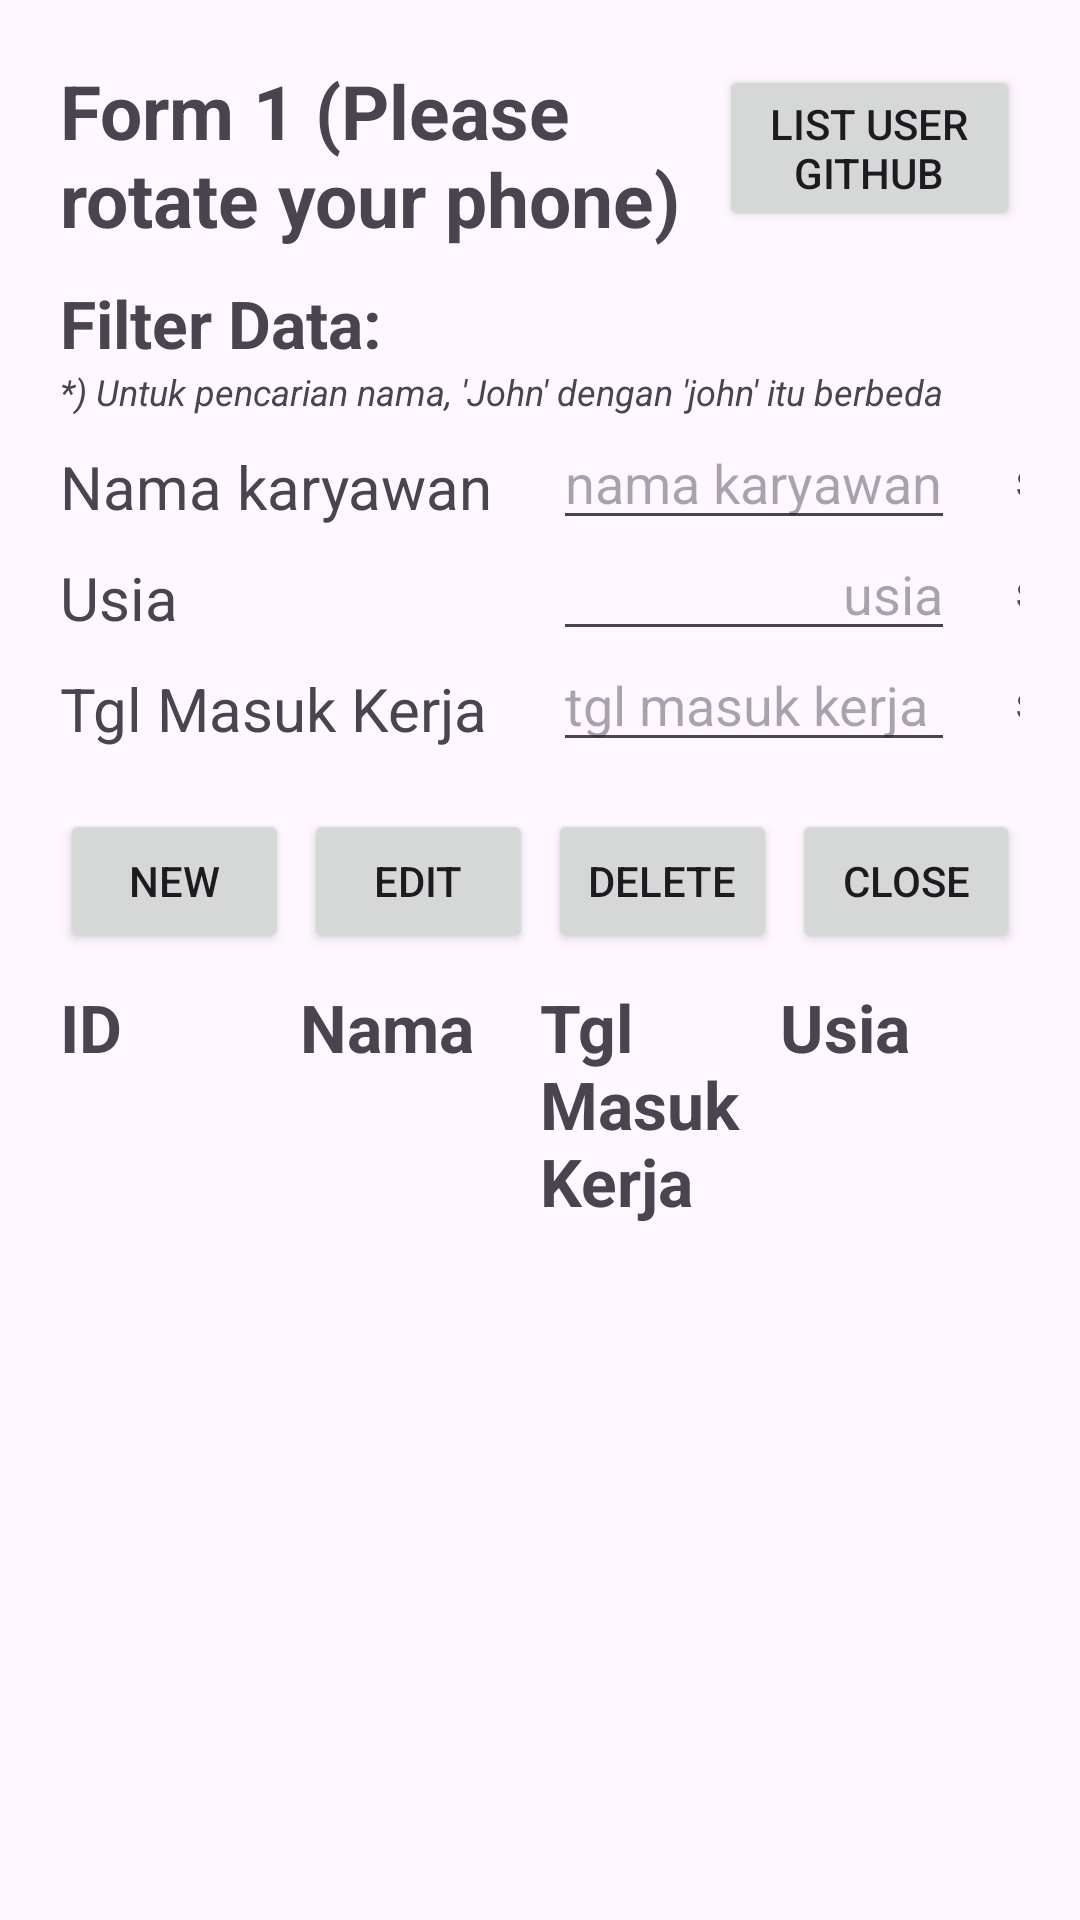

Here is an Android app screen rendered from its layout file. Give the layout XML and the strings, colors and styles it references.
<!-- AndroidManifest.xml: application theme Theme.TestSTA -->
<!-- res/layout/activity_main.xml -->
<?xml version="1.0" encoding="utf-8"?>
<androidx.core.widget.NestedScrollView xmlns:android="http://schemas.android.com/apk/res/android"
    android:id="@+id/scroll_main"
    xmlns:app="http://schemas.android.com/apk/res-auto"
    xmlns:tools="http://schemas.android.com/tools"
    android:layout_width="match_parent"
    android:layout_height="match_parent"
    android:padding="20dp"
    tools:context=".ui.MainActivity">

    <androidx.constraintlayout.widget.ConstraintLayout
        android:layout_width="match_parent"
        android:layout_height="wrap_content">

        <androidx.appcompat.widget.LinearLayoutCompat
            app:layout_constraintTop_toTopOf="parent"
            android:id="@+id/formI"
            android:orientation="horizontal"
            android:layout_width="match_parent"
            android:layout_height="wrap_content">

            <TextView
                android:layout_weight=".7"
                android:layout_width="wrap_content"
                android:layout_height="wrap_content"
                android:textStyle="bold"
                android:textSize="25sp"
                android:text="@string/warn_main_2"/>

            <Button
                android:layout_weight=".3"
                android:text="@string/list_user_github"
                android:id="@+id/userGithubBtn"
                android:layout_width="wrap_content"
                android:layout_height="wrap_content"/>

        </androidx.appcompat.widget.LinearLayoutCompat>

        <TextView
            android:textSize="22sp"
            android:paddingTop="10dp"
            app:layout_constraintStart_toStartOf="parent"
            app:layout_constraintTop_toBottomOf="@id/formI"
            android:id="@+id/filterDataTxt"
            android:layout_width="wrap_content"
            android:layout_height="wrap_content"
            android:textStyle="bold"
            android:text="@string/filter_date"/>

        <TextView
            app:layout_constraintStart_toStartOf="parent"
            android:textSize="12sp"
            app:layout_constraintTop_toBottomOf="@id/filterDataTxt"
            android:id="@+id/warnText"
            android:layout_width="wrap_content"
            android:layout_height="wrap_content"
            android:textStyle="italic"
            android:text="@string/warn_main_1"/>

        <TextView
            app:layout_constraintStart_toStartOf="parent"
            android:paddingTop="10dp"
            android:textSize="20sp"
            app:layout_constraintTop_toBottomOf="@id/warnText"
            android:id="@+id/nmKaryawanTxt"
            android:layout_width="wrap_content"
            android:layout_height="wrap_content"
            android:text="@string/karyawan_name"/>


        <TextView
            app:layout_constraintStart_toStartOf="parent"
            android:paddingTop="10dp"
            android:textSize="20sp"
            app:layout_constraintTop_toBottomOf="@id/nmKaryawanTxt"
            android:id="@+id/usiaTxt"
            android:layout_width="wrap_content"
            android:layout_height="wrap_content"
            android:text="@string/usia"/>


        <TextView
            app:layout_constraintStart_toStartOf="parent"
            android:paddingTop="10dp"
            android:textSize="20sp"
            app:layout_constraintTop_toBottomOf="@id/usiaTxt"
            android:id="@+id/tglMskKrjTxt"
            android:layout_width="wrap_content"
            android:layout_height="wrap_content"
            android:text="@string/tgl_msk_kerja"/>


        <EditText
            android:hint="@string/karyawan_name_small"
            android:layout_marginStart="20dp"
            android:id="@+id/nmKaryawanTxtET"
            app:layout_constraintStart_toEndOf="@id/nmKaryawanTxt"
            app:layout_constraintTop_toTopOf="@id/nmKaryawanTxt"
            android:layout_width="wrap_content"
            android:layout_height="wrap_content"/>


        <EditText
            android:inputType="number"
            android:gravity="end"
            android:hint="@string/usia_small"
            android:id="@+id/usiaTxtET"
            app:layout_constraintStart_toStartOf="@id/nmKaryawanTxtET"
            app:layout_constraintEnd_toEndOf="@id/nmKaryawanTxtET"
            app:layout_constraintTop_toTopOf="@id/usiaTxt"
            android:layout_width="0dp"
            android:layout_height="wrap_content"/>


        <EditText
            android:focusable="false"
            android:focusableInTouchMode="false"
            android:cursorVisible="false"
            android:hint="@string/tgl_msk_kerja_small"
            android:id="@+id/tglMskKrjTxtET"
            app:layout_constraintEnd_toEndOf="@id/nmKaryawanTxtET"
            app:layout_constraintStart_toStartOf="@id/nmKaryawanTxtET"
            app:layout_constraintTop_toTopOf="@id/tglMskKrjTxt"
            android:layout_width="0dp"
            android:layout_height="wrap_content"/>

        <TextView
            android:layout_marginStart="20dp"
            android:paddingTop="10dp"
            android:textSize="16sp"
            app:layout_constraintTop_toTopOf="@id/nmKaryawanTxt"
            app:layout_constraintStart_toEndOf="@id/nmKaryawanTxtET"
            android:id="@+id/sd1"
            android:layout_width="wrap_content"
            android:layout_height="wrap_content"
            android:text="@string/sd"/>

        <TextView
            android:paddingTop="10dp"
            android:textSize="16sp"
            app:layout_constraintStart_toStartOf="@id/sd1"
            app:layout_constraintTop_toTopOf="@id/usiaTxtET"
            android:id="@+id/sd2"
            android:layout_width="wrap_content"
            android:layout_height="wrap_content"
            android:text="@string/sd"/>

        <TextView
            android:paddingTop="10dp"
            android:textSize="16sp"
            app:layout_constraintStart_toStartOf="@id/sd1"
            app:layout_constraintTop_toTopOf="@id/tglMskKrjTxtET"
            android:id="@+id/sd3"
            android:layout_width="wrap_content"
            android:layout_height="wrap_content"
            android:text="@string/sd"/>

        <EditText
            android:hint="@string/karyawan_name_small"
            android:layout_marginStart="20dp"
            android:id="@+id/nmKaryawanEndTxtET"
            app:layout_constraintStart_toEndOf="@id/sd1"
            app:layout_constraintTop_toTopOf="@id/nmKaryawanTxt"
            android:layout_width="wrap_content"
            android:layout_height="wrap_content"/>


        <EditText
            android:inputType="number"
            android:gravity="end"
            android:hint="@string/usia_small"
            android:id="@+id/usiaEndTxtET"
            app:layout_constraintStart_toStartOf="@id/nmKaryawanEndTxtET"
            app:layout_constraintEnd_toEndOf="@id/nmKaryawanEndTxtET"
            app:layout_constraintTop_toTopOf="@id/usiaTxt"
            android:layout_width="0dp"
            android:layout_height="wrap_content"/>


        <EditText
            android:focusable="false"
            android:focusableInTouchMode="false"
            android:cursorVisible="false"
            android:hint="@string/tgl_msk_kerja_small"
            android:id="@+id/tglMskKrjEndTxtET"
            app:layout_constraintEnd_toEndOf="@id/nmKaryawanEndTxtET"
            app:layout_constraintStart_toStartOf="@id/nmKaryawanEndTxtET"
            app:layout_constraintTop_toTopOf="@id/tglMskKrjTxt"
            android:layout_width="0dp"
            android:layout_height="wrap_content"/>


        <Button
            android:layout_marginStart="20dp"
            app:layout_constraintTop_toTopOf="@id/nmKaryawanEndTxtET"
            app:layout_constraintStart_toEndOf="@id/nmKaryawanEndTxtET"
            android:text="@string/search"
            android:id="@+id/searchBtn"
            android:layout_width="wrap_content"
            android:layout_height="wrap_content"/>


        <androidx.appcompat.widget.LinearLayoutCompat
            android:layout_marginTop="20dp"
            app:layout_constraintTop_toBottomOf="@id/tglMskKrjTxt"
            android:id="@+id/layoutButton"
            android:layout_width="match_parent"
            android:layout_height="wrap_content"
            android:orientation="horizontal">

            <Button
                android:text="@string/novel"
                android:id="@+id/newBtn"
                android:layout_weight=".25"
                android:layout_width="wrap_content"
                android:layout_height="wrap_content"
                android:layout_marginEnd="5dp"/>

            <Button
                android:text="@string/edit"
                android:layout_weight=".25"
                android:id="@+id/editBtn"
                android:layout_width="wrap_content"
                android:layout_height="wrap_content"
                android:layout_marginEnd="5dp"/>

            <Button
                android:text="@string/delete"
                android:layout_weight=".25"
                android:id="@+id/deleteBtn"
                android:layout_width="wrap_content"
                android:layout_height="wrap_content"
                android:layout_marginEnd="5dp"/>

            <Button
                android:text="@string/close"
                android:layout_weight=".25"
                android:id="@+id/closeBtn"
                android:layout_width="wrap_content"
                android:layout_height="wrap_content"/>

        </androidx.appcompat.widget.LinearLayoutCompat>

        <androidx.appcompat.widget.LinearLayoutCompat
            android:layout_marginTop="10dp"
            app:layout_constraintTop_toBottomOf="@id/layoutButton"
            android:id="@+id/titleTbl"
            android:orientation="horizontal"
            android:layout_width="match_parent"
            android:layout_height="wrap_content">
            <TextView
                android:textStyle="bold"
                android:textSize="22sp"
                android:id="@+id/idtblTxt"
                android:layout_width="0dp"
                android:layout_height="wrap_content"
                android:layout_weight=".25"
                android:text="@string/id" />

            <TextView
                android:textStyle="bold"
                android:textSize="22sp"
                android:id="@+id/nmKaryawantblTxt"
                android:layout_width="0dp"
                android:layout_height="wrap_content"
                android:layout_weight=".25"
                android:text="@string/name"/>

            <TextView
                android:textStyle="bold"
                android:textSize="22sp"
                android:id="@+id/tglMskKrjtblTxt"
                android:layout_width="0dp"
                android:layout_height="wrap_content"
                android:layout_weight=".25"
                android:text="@string/tgl_msk_kerja"/>

            <TextView
                android:textStyle="bold"
                android:textSize="22sp"
                android:id="@+id/usiatblTxt"
                android:layout_width="0dp"
                android:layout_height="wrap_content"
                android:layout_weight=".25"
                android:text="@string/usia"/>
        </androidx.appcompat.widget.LinearLayoutCompat>

        <androidx.recyclerview.widget.RecyclerView
            android:nestedScrollingEnabled="false"
            android:layout_marginTop="10dp"
            android:id="@+id/listKaryawanRv"
            app:layout_constraintTop_toBottomOf="@id/titleTbl"
            android:layout_width="match_parent"
            app:layoutManager="androidx.recyclerview.widget.LinearLayoutManager"
            android:layout_height="wrap_content"
            tools:listitem="@layout/item_karyawan"
            tools:itemCount="10"/>

    </androidx.constraintlayout.widget.ConstraintLayout>


</androidx.core.widget.NestedScrollView>
<!-- res/layout/item_karyawan.xml (included above) -->
<?xml version="1.0" encoding="utf-8"?>
<androidx.appcompat.widget.LinearLayoutCompat xmlns:android="http://schemas.android.com/apk/res/android"
    android:layout_width="match_parent"
    android:layout_height="wrap_content"
    android:paddingBottom="10dp"
    android:orientation="horizontal">

    <TextView
        android:layout_marginEnd="10dp"
        android:textSize="18sp"
        android:id="@+id/idTxt"
        android:layout_weight=".25"
        android:layout_width="0dp"
        android:layout_height="wrap_content"
        android:text="@string/id" />

    <TextView
        android:layout_marginEnd="10dp"
        android:textSize="18sp"
        android:id="@+id/nmKaryawanTxt"
        android:layout_weight=".25"
        android:layout_width="0dp"
        android:layout_height="wrap_content"
        android:text="@string/name"/>

    <TextView
        android:layout_marginEnd="10dp"
        android:textSize="18sp"
        android:id="@+id/tglMskKrjTxt"
        android:layout_weight=".25"
        android:layout_width="0dp"
        android:layout_height="wrap_content"
        android:text="@string/tgl_msk_kerja"/>

    <TextView
        android:layout_marginEnd="10dp"
        android:textSize="18sp"
        android:id="@+id/usiaTxt"
        android:layout_weight=".25"
        android:layout_width="0dp"
        android:layout_height="wrap_content"
        android:text="@string/usia"/>

</androidx.appcompat.widget.LinearLayoutCompat>
<!-- resources referenced by this layout -->
<resources>
  <string name="close">Close</string>
  <string name="delete">Delete</string>
  <string name="edit">Edit</string>
  <string name="filter_date">"Filter Data: "</string>
  <string name="id">ID</string>
  <string name="karyawan_name">Nama karyawan</string>
  <string name="karyawan_name_small">nama karyawan</string>
  <string name="list_user_github">List User Github</string>
  <string name="name">Nama</string>
  <string name="novel">New</string>
  <string name="sd">s/d</string>
  <string name="search">Search</string>
  <string name="tgl_msk_kerja">Tgl Masuk Kerja</string>
  <string name="tgl_msk_kerja_small">tgl masuk kerja</string>
  <string name="usia">Usia</string>
  <string name="usia_small">usia</string>
  <string name="warn_main_1">*) Untuk pencarian nama, \'John\' dengan \'john\' itu berbeda</string>
  <string name="warn_main_2">Form 1 (Please rotate your phone)</string>
  <style name="Theme.TestSTA" parent="Base.Theme.TestSTA" />
  <style name="Base.Theme.TestSTA" parent="Theme.Material3.DayNight.NoActionBar">
          
          
      </style>
</resources>
